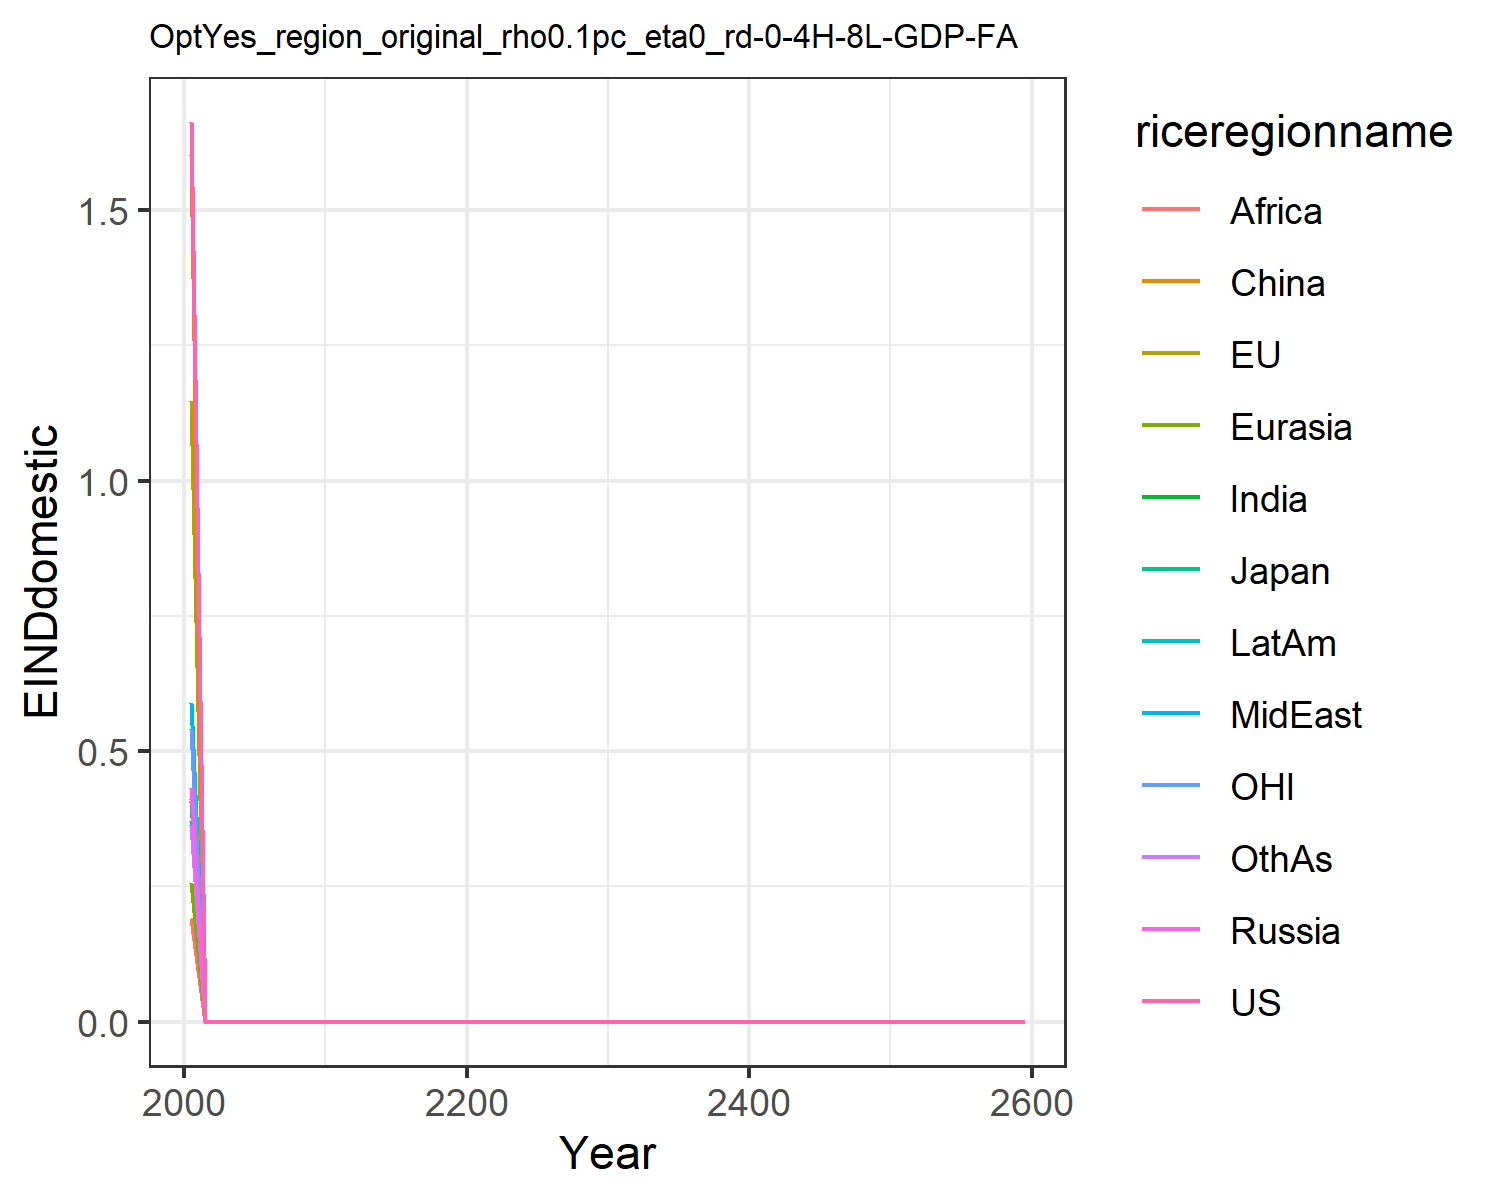

Data behind this chart, as committed beside it:
1.6621334550980102, 1.1460506191660516, 0.3699659257424831, 0.43123618180564005, 0.2566662932747705, 1.6007411280266048, 0.4051515896926559, 0.5896749604345518, 0.19137708401697257, 0.4122723985071479, 0.541778261497279, 0.3639521027378334
0.0, 0.0, 0.0, 0.0, 0.0, 0.0, 0.0, 0.0, 0.0, 0.0, 0.0, 0.0
0.0, 0.0, 0.0, 0.0, 0.0, 0.0, 0.0, 0.0, 0.0, 0.0, 0.0, 0.0
0.0, 0.0, 0.0, 0.0, 0.0, 0.0, 0.0, 0.0, 0.0, 0.0, 0.0, 0.0
0.0, 0.0, 0.0, 0.0, 0.0, 0.0, 0.0, 0.0, 0.0, 0.0, 0.0, 0.0
0.0, 0.0, 0.0, 0.0, 0.0, 0.0, 0.0, 0.0, 0.0, 0.0, 0.0, 0.0
0.0, 0.0, 0.0, 0.0, 0.0, 0.0, 0.0, 0.0, 0.0, 0.0, 0.0, 0.0
0.0, 0.0, 0.0, 0.0, 0.0, 0.0, 0.0, 0.0, 0.0, 0.0, 0.0, 0.0
0.0, 0.0, 0.0, 0.0, 0.0, 0.0, 0.0, 0.0, 0.0, 0.0, 0.0, 0.0
0.0, 0.0, 0.0, 0.0, 0.0, 0.0, 0.0, 0.0, 0.0, 0.0, 0.0, 0.0
0.0, 0.0, 0.0, 0.0, 0.0, 0.0, 0.0, 0.0, 0.0, 0.0, 0.0, 0.0
0.0, 0.0, 0.0, 0.0, 0.0, 0.0, 0.0, 0.0, 0.0, 0.0, 0.0, 0.0
0.0, 0.0, 0.0, 0.0, 0.0, 0.0, 0.0, 0.0, 0.0, 0.0, 0.0, 0.0
0.0, 0.0, 0.0, 0.0, 0.0, 0.0, 0.0, 0.0, 0.0, 0.0, 0.0, 0.0
0.0, 0.0, 0.0, 0.0, 0.0, 0.0, 0.0, 0.0, 0.0, 0.0, 0.0, 0.0
0.0, 0.0, 0.0, 0.0, 0.0, 0.0, 0.0, 0.0, 0.0, 0.0, 0.0, 0.0
0.0, 0.0, 0.0, 0.0, 0.0, 0.0, 0.0, 0.0, 0.0, 0.0, 0.0, 0.0
0.0, 0.0, 0.0, 0.0, 0.0, 0.0, 0.0, 0.0, 0.0, 0.0, 0.0, 0.0
0.0, 0.0, 0.0, 0.0, 0.0, 0.0, 0.0, 0.0, 0.0, 0.0, 0.0, 0.0
0.0, 0.0, 0.0, 0.0, 0.0, 0.0, 0.0, 0.0, 0.0, 0.0, 0.0, 0.0
0.0, 0.0, 0.0, 0.0, 0.0, 0.0, 0.0, 0.0, 0.0, 0.0, 0.0, 0.0
0.0, 0.0, 0.0, 0.0, 0.0, 0.0, 0.0, 0.0, 0.0, 0.0, 0.0, 0.0
0.0, 0.0, 0.0, 0.0, 0.0, 0.0, 0.0, 0.0, 0.0, 0.0, 0.0, 0.0
0.0, 0.0, 0.0, 0.0, 0.0, 0.0, 0.0, 0.0, 0.0, 0.0, 0.0, 0.0
0.0, 0.0, 0.0, 0.0, 0.0, 0.0, 0.0, 0.0, 0.0, 0.0, 0.0, 0.0
0.0, 0.0, 0.0, 0.0, 0.0, 0.0, 0.0, 0.0, 0.0, 0.0, 0.0, 0.0
0.0, 0.0, 0.0, 0.0, 0.0, 0.0, 0.0, 0.0, 0.0, 0.0, 0.0, 0.0
0.0, 0.0, 0.0, 0.0, 0.0, 0.0, 0.0, 0.0, 0.0, 0.0, 0.0, 0.0
0.0, 0.0, 0.0, 0.0, 0.0, 0.0, 0.0, 0.0, 0.0, 0.0, 0.0, 0.0
0.0, 0.0, 0.0, 0.0, 0.0, 0.0, 0.0, 0.0, 0.0, 0.0, 0.0, 0.0
0.0, 0.0, 0.0, 0.0, 0.0, 0.0, 0.0, 0.0, 0.0, 0.0, 0.0, 0.0
0.0, 0.0, 0.0, 0.0, 0.0, 0.0, 0.0, 0.0, 0.0, 0.0, 0.0, 0.0
0.0, 0.0, 0.0, 0.0, 0.0, 0.0, 0.0, 0.0, 0.0, 0.0, 0.0, 0.0
0.0, 0.0, 0.0, 0.0, 0.0, 0.0, 0.0, 0.0, 0.0, 0.0, 0.0, 0.0
0.0, 0.0, 0.0, 0.0, 0.0, 0.0, 0.0, 0.0, 0.0, 0.0, 0.0, 0.0
0.0, 0.0, 0.0, 0.0, 0.0, 0.0, 0.0, 0.0, 0.0, 0.0, 0.0, 0.0
0.0, 0.0, 0.0, 0.0, 0.0, 0.0, 0.0, 0.0, 0.0, 0.0, 0.0, 0.0
0.0, 0.0, 0.0, 0.0, 0.0, 0.0, 0.0, 0.0, 0.0, 0.0, 0.0, 0.0
0.0, 0.0, 0.0, 0.0, 0.0, 0.0, 0.0, 0.0, 0.0, 0.0, 0.0, 0.0
0.0, 0.0, 0.0, 0.0, 0.0, 0.0, 0.0, 0.0, 0.0, 0.0, 0.0, 0.0
0.0, 0.0, 0.0, 0.0, 0.0, 0.0, 0.0, 0.0, 0.0, 0.0, 0.0, 0.0
0.0, 0.0, 0.0, 0.0, 0.0, 0.0, 0.0, 0.0, 0.0, 0.0, 0.0, 0.0
0.0, 0.0, 0.0, 0.0, 0.0, 0.0, 0.0, 0.0, 0.0, 0.0, 0.0, 0.0
0.0, 0.0, 0.0, 0.0, 0.0, 0.0, 0.0, 0.0, 0.0, 0.0, 0.0, 0.0
0.0, 0.0, 0.0, 0.0, 0.0, 0.0, 0.0, 0.0, 0.0, 0.0, 0.0, 0.0
0.0, 0.0, 0.0, 0.0, 0.0, 0.0, 0.0, 0.0, 0.0, 0.0, 0.0, 0.0
0.0, 0.0, 0.0, 0.0, 0.0, 0.0, 0.0, 0.0, 0.0, 0.0, 0.0, 0.0
0.0, 0.0, 0.0, 0.0, 0.0, 0.0, 0.0, 0.0, 0.0, 0.0, 0.0, 0.0
0.0, 0.0, 0.0, 0.0, 0.0, 0.0, 0.0, 0.0, 0.0, 0.0, 0.0, 0.0
0.0, 0.0, 0.0, 0.0, 0.0, 0.0, 0.0, 0.0, 0.0, 0.0, 0.0, 0.0
0.0, 0.0, 0.0, 0.0, 0.0, 0.0, 0.0, 0.0, 0.0, 0.0, 0.0, 0.0
0.0, 0.0, 0.0, 0.0, 0.0, 0.0, 0.0, 0.0, 0.0, 0.0, 0.0, 0.0
0.0, 0.0, 0.0, 0.0, 0.0, 0.0, 0.0, 0.0, 0.0, 0.0, 0.0, 0.0
0.0, 0.0, 0.0, 0.0, 0.0, 0.0, 0.0, 0.0, 0.0, 0.0, 0.0, 0.0
0.0, 0.0, 0.0, 0.0, 0.0, 0.0, 0.0, 0.0, 0.0, 0.0, 0.0, 0.0
0.0, 0.0, 0.0, 0.0, 0.0, 0.0, 0.0, 0.0, 0.0, 0.0, 0.0, 0.0
0.0, 0.0, 0.0, 0.0, 0.0, 0.0, 0.0, 0.0, 0.0, 0.0, 0.0, 0.0
0.0, 0.0, 0.0, 0.0, 0.0, 0.0, 0.0, 0.0, 0.0, 0.0, 0.0, 0.0
0.0, 0.0, 0.0, 0.0, 0.0, 0.0, 0.0, 0.0, 0.0, 0.0, 0.0, 0.0
0.0, 0.0, 0.0, 0.0, 0.0, 0.0, 0.0, 0.0, 0.0, 0.0, 0.0, 0.0
